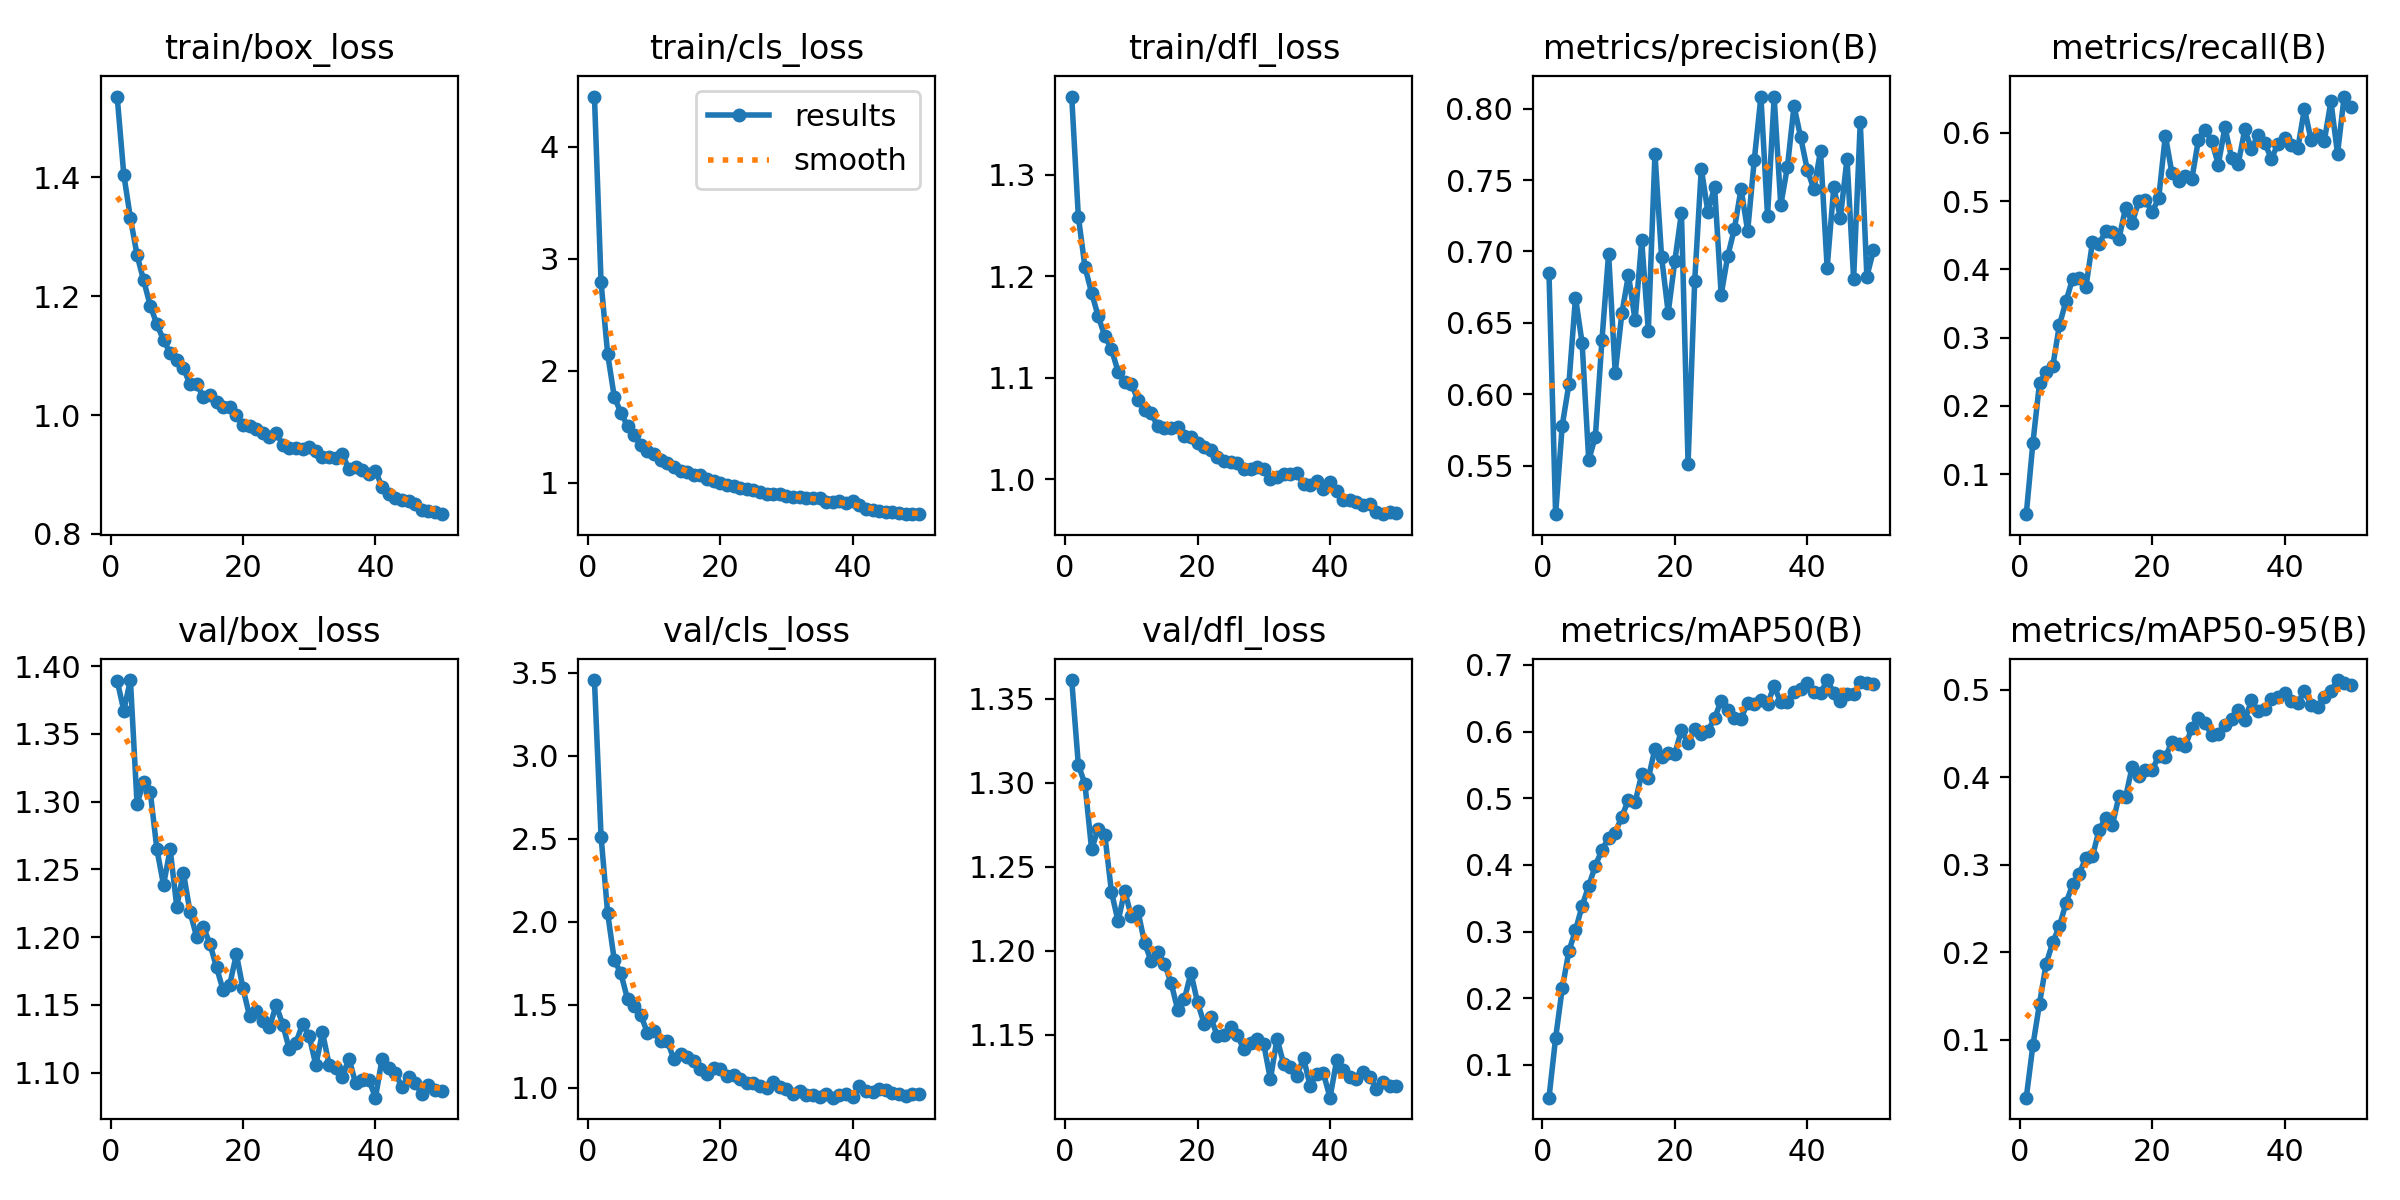

The file beside this chart, header and first rows:
epoch, time, train/box_loss, train/cls_loss, train/dfl_loss, metrics/precision(B), metrics/recall(B), metrics/mAP50(B), metrics/mAP50-95(B), val/box_loss, val/cls_loss, val/dfl_loss, lr/pg0, lr/pg1, lr/pg2
1, 47.48, 1.536, 4.446, 1.377, 0.6848, 0.04126, 0.05095, 0.03394, 1.389, 3.455, 1.361, 5.34087e-05, 5.34087e-05, 5.34087e-05
2, 92.7, 1.405, 2.788, 1.259, 0.5162, 0.1456, 0.1404, 0.09361, 1.367, 2.513, 1.311, 0.000105, 0.000105, 0.000105
3, 137.1, 1.332, 2.146, 1.209, 0.5782, 0.2335, 0.2148, 0.1414, 1.39, 2.05, 1.299, 0.0001544, 0.0001544, 0.0001544
4, 181, 1.269, 1.765, 1.184, 0.607, 0.2493, 0.2705, 0.1868, 1.299, 1.768, 1.26, 0.0001514, 0.0001514, 0.0001514
5, 225.3, 1.227, 1.624, 1.16, 0.6677, 0.258, 0.3018, 0.2114, 1.314, 1.688, 1.272, 0.0001482, 0.0001482, 0.0001482
6, 269.5, 1.184, 1.507, 1.141, 0.636, 0.3183, 0.3386, 0.2298, 1.307, 1.532, 1.269, 0.0001451, 0.0001451, 0.0001451
7, 315.4, 1.153, 1.43, 1.128, 0.5541, 0.3535, 0.3686, 0.2562, 1.265, 1.492, 1.235, 0.0001419, 0.0001419, 0.0001419
8, 363.2, 1.127, 1.338, 1.106, 0.5704, 0.3863, 0.3988, 0.2776, 1.239, 1.436, 1.217, 0.0001387, 0.0001387, 0.0001387
9, 409.5, 1.104, 1.281, 1.095, 0.6382, 0.3873, 0.4227, 0.2897, 1.265, 1.332, 1.236, 0.0001355, 0.0001355, 0.0001355
10, 454.5, 1.093, 1.26, 1.094, 0.6984, 0.3737, 0.4401, 0.308, 1.223, 1.339, 1.22, 0.0001323, 0.0001323, 0.0001323
11, 499.4, 1.08, 1.203, 1.078, 0.6151, 0.44, 0.4485, 0.3097, 1.248, 1.28, 1.224, 0.0001291, 0.0001291, 0.0001291
12, 544.7, 1.051, 1.172, 1.068, 0.6566, 0.4371, 0.4723, 0.3401, 1.219, 1.282, 1.205, 0.0001259, 0.0001259, 0.0001259
13, 589.9, 1.052, 1.14, 1.065, 0.6836, 0.4563, 0.4979, 0.3536, 1.2, 1.171, 1.194, 0.0001227, 0.0001227, 0.0001227
14, 635.6, 1.031, 1.101, 1.052, 0.6518, 0.4542, 0.4939, 0.3453, 1.208, 1.202, 1.199, 0.0001196, 0.0001196, 0.0001196
15, 681.2, 1.033, 1.096, 1.051, 0.7077, 0.4452, 0.5359, 0.3786, 1.195, 1.182, 1.192, 0.0001164, 0.0001164, 0.0001164
16, 726.9, 1.023, 1.068, 1.05, 0.6446, 0.4904, 0.5298, 0.3776, 1.178, 1.159, 1.181, 0.0001132, 0.0001132, 0.0001132
17, 772.4, 1.014, 1.067, 1.051, 0.7684, 0.4684, 0.5743, 0.4122, 1.161, 1.111, 1.165, 0.00011, 0.00011, 0.00011
18, 817.4, 1.014, 1.033, 1.042, 0.6962, 0.5001, 0.562, 0.4012, 1.165, 1.084, 1.171, 0.0001068, 0.0001068, 0.0001068
19, 862.7, 1, 1.016, 1.041, 0.6572, 0.5014, 0.5671, 0.4081, 1.187, 1.121, 1.187, 0.0001036, 0.0001036, 0.0001036
20, 907.3, 0.9828, 0.9948, 1.035, 0.6933, 0.484, 0.5665, 0.4079, 1.162, 1.113, 1.169, 0.0001004, 0.0001004, 0.0001004
21, 951.7, 0.9811, 0.9837, 1.032, 0.727, 0.5044, 0.6023, 0.4248, 1.141, 1.068, 1.157, 9.7244e-05, 9.7244e-05, 9.7244e-05
22, 997, 0.977, 0.9756, 1.028, 0.5516, 0.5962, 0.5821, 0.423, 1.145, 1.079, 1.16, 9.40562e-05, 9.40562e-05, 9.40562e-05
23, 1042, 0.9698, 0.9506, 1.022, 0.6792, 0.5408, 0.6031, 0.4406, 1.138, 1.05, 1.149, 9.08684e-05, 9.08684e-05, 9.08684e-05
24, 1089, 0.9639, 0.9429, 1.018, 0.758, 0.5296, 0.596, 0.438, 1.133, 1.029, 1.15, 8.76806e-05, 8.76806e-05, 8.76806e-05
25, 1135, 0.9695, 0.9355, 1.017, 0.7274, 0.5369, 0.601, 0.436, 1.15, 1.027, 1.155, 8.44928e-05, 8.44928e-05, 8.44928e-05
26, 1180, 0.9504, 0.9187, 1.016, 0.7454, 0.5324, 0.6198, 0.456, 1.135, 1.008, 1.15, 8.1305e-05, 8.1305e-05, 8.1305e-05
27, 1226, 0.945, 0.9036, 1.009, 0.6698, 0.5902, 0.6465, 0.4673, 1.117, 0.9986, 1.141, 7.81172e-05, 7.81172e-05, 7.81172e-05
28, 1272, 0.9447, 0.9014, 1.01, 0.697, 0.6044, 0.6328, 0.4619, 1.122, 1.032, 1.145, 7.49294e-05, 7.49294e-05, 7.49294e-05
29, 1318, 0.9426, 0.902, 1.011, 0.7159, 0.588, 0.62, 0.4481, 1.136, 1.003, 1.147, 7.17416e-05, 7.17416e-05, 7.17416e-05
30, 1363, 0.9466, 0.8849, 1.01, 0.7439, 0.5536, 0.6193, 0.4497, 1.127, 0.9901, 1.144, 6.85538e-05, 6.85538e-05, 6.85538e-05
31, 1408, 0.9399, 0.8726, 1, 0.7144, 0.6087, 0.6433, 0.4595, 1.105, 0.9599, 1.123, 6.5366e-05, 6.5366e-05, 6.5366e-05
32, 1453, 0.9296, 0.8694, 1.002, 0.7642, 0.5631, 0.6415, 0.4672, 1.13, 0.9797, 1.148, 6.21782e-05, 6.21782e-05, 6.21782e-05
33, 1498, 0.9293, 0.8634, 1.005, 0.8084, 0.5546, 0.6477, 0.4765, 1.106, 0.9577, 1.133, 5.89904e-05, 5.89904e-05, 5.89904e-05
34, 1544, 0.9281, 0.8612, 1.005, 0.725, 0.6052, 0.6417, 0.4652, 1.103, 0.9535, 1.13, 5.58026e-05, 5.58026e-05, 5.58026e-05
35, 1590, 0.9345, 0.8684, 1.006, 0.8079, 0.576, 0.6679, 0.4878, 1.097, 0.9466, 1.126, 5.26148e-05, 5.26148e-05, 5.26148e-05
36, 1716, 0.9084, 0.8275, 0.9949, 0.7325, 0.5973, 0.6438, 0.4757, 1.11, 0.9614, 1.136, 4.9427e-05, 4.9427e-05, 4.9427e-05
37, 1761, 0.9121, 0.8303, 0.994, 0.7591, 0.5855, 0.644, 0.478, 1.092, 0.9401, 1.119, 4.62392e-05, 4.62392e-05, 4.62392e-05
38, 1807, 0.9072, 0.8358, 0.9986, 0.8018, 0.5622, 0.6591, 0.4898, 1.095, 0.9583, 1.127, 4.30514e-05, 4.30514e-05, 4.30514e-05
39, 1853, 0.8999, 0.8206, 0.9898, 0.7799, 0.5835, 0.6631, 0.4921, 1.095, 0.9643, 1.127, 3.98636e-05, 3.98636e-05, 3.98636e-05
40, 1898, 0.9063, 0.8333, 0.9968, 0.7573, 0.593, 0.6722, 0.4961, 1.081, 0.9434, 1.112, 3.66758e-05, 3.66758e-05, 3.66758e-05
41, 1985, 0.8788, 0.7979, 0.9885, 0.7434, 0.5825, 0.6591, 0.4876, 1.11, 1.009, 1.135, 3.3488e-05, 3.3488e-05, 3.3488e-05
42, 2029, 0.8675, 0.7673, 0.9789, 0.7704, 0.5774, 0.6572, 0.4852, 1.103, 0.9808, 1.129, 3.03002e-05, 3.03002e-05, 3.03002e-05
43, 2072, 0.8605, 0.7564, 0.9789, 0.6887, 0.6355, 0.6772, 0.4986, 1.1, 0.9754, 1.125, 2.71124e-05, 2.71124e-05, 2.71124e-05
44, 2116, 0.8564, 0.7504, 0.9773, 0.7449, 0.5899, 0.6582, 0.4827, 1.089, 0.9907, 1.123, 2.39246e-05, 2.39246e-05, 2.39246e-05
45, 2160, 0.8546, 0.7435, 0.974, 0.7236, 0.5972, 0.6465, 0.48, 1.097, 0.9836, 1.128, 2.07368e-05, 2.07368e-05, 2.07368e-05
46, 2204, 0.8508, 0.7356, 0.9751, 0.7649, 0.5879, 0.6561, 0.4918, 1.092, 0.9655, 1.125, 1.7549e-05, 1.7549e-05, 1.7549e-05
47, 2248, 0.8395, 0.7265, 0.9674, 0.6808, 0.6465, 0.6563, 0.4983, 1.084, 0.9643, 1.118, 1.43612e-05, 1.43612e-05, 1.43612e-05
48, 2292, 0.8377, 0.7226, 0.9654, 0.7905, 0.5697, 0.6736, 0.5111, 1.09, 0.9476, 1.122, 1.11734e-05, 1.11734e-05, 1.11734e-05
49, 2336, 0.8375, 0.7254, 0.9677, 0.6824, 0.6533, 0.6735, 0.5083, 1.087, 0.9612, 1.12, 7.9856e-06, 7.9856e-06, 7.9856e-06
50, 2380, 0.8331, 0.72, 0.9666, 0.7009, 0.6377, 0.6707, 0.5056, 1.086, 0.9602, 1.119, 4.7978e-06, 4.7978e-06, 4.7978e-06
